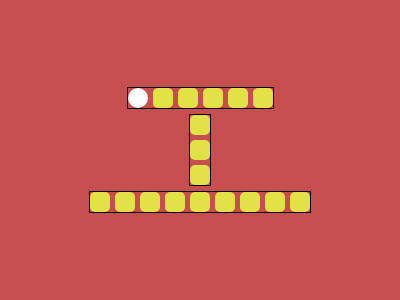

Write the HTML and CSS that draws this image.

<!-- file: index.html -->
<!DOCTYPE html>
<html lang="en">
<head>
    <meta charset="UTF-8">
    <meta name="viewport" content="width=device-width, initial-scale=1.0">
    <title>Document</title>
    <link rel="stylesheet" href="style.css">
</head>
<body>
    <div class="container">
  <div class="row r1">
    <div class="spitak"></div>
    <div class="dxnner"><div class="dexin"></div>
    <div class="dexin"></div>
    <div class="dexin"></div>
    <div class="dexin"></div>
    <div class="dexin"></div>
    </div>
  </div>
  <div class="row r2">
  <div class="dexin"></div>
  <div class="dexin"></div>
  <div class="dexin"></div>
  </div>
  <div class="row r3">
    <div class="dexin"></div>
    <div class="dexin"></div>
    <div class="dexin"></div>
    <div class="dexin"></div>
    <div class="dexin"></div>
    <div class="dexin"></div>
    <div class="dexin"></div>
    <div class="dexin"></div>
    <div class="dexin"></div>
  </div>
</div>
</body>
</html>

/* file: style.css */
 * { margin:0;
    padding:0;
    box-sizing:border-box;}
  
  .container {
    width: 400px;
    height: 300px;
    background: #C74E4E;
    display:flex;
 justify-content: center;
 align-items: center;
    flex-direction:column;
    gap:5px;
  }
.row 

 .dxnner {
    display: flex;
    gap: 5px;
}
  .r1 {
    display: flex;
    gap:5px;
    border: 1px solid black;
    justify-content: end;
    justify-content: space-between;

    
  }

  .r2 {
    display:flex;
    flex-direction:column;
    gap:5px;
    border: 1px solid black;
    justify-content:
  }

  .r3 {
    display:flex;
    gap:5px;
    border: 1px solid black;
    justify-content: ;
  }

  .spitak {
    width:20px;
    aspect-ratio:1/1;
    background-color:white;
    border-radius:50%;
    align-self: flex-start;
    
  }

  .dexin {
    width:20px;
    aspect-ratio:1/1;
    background-color:#E0E246;
    border-radius:5px
  }
  
